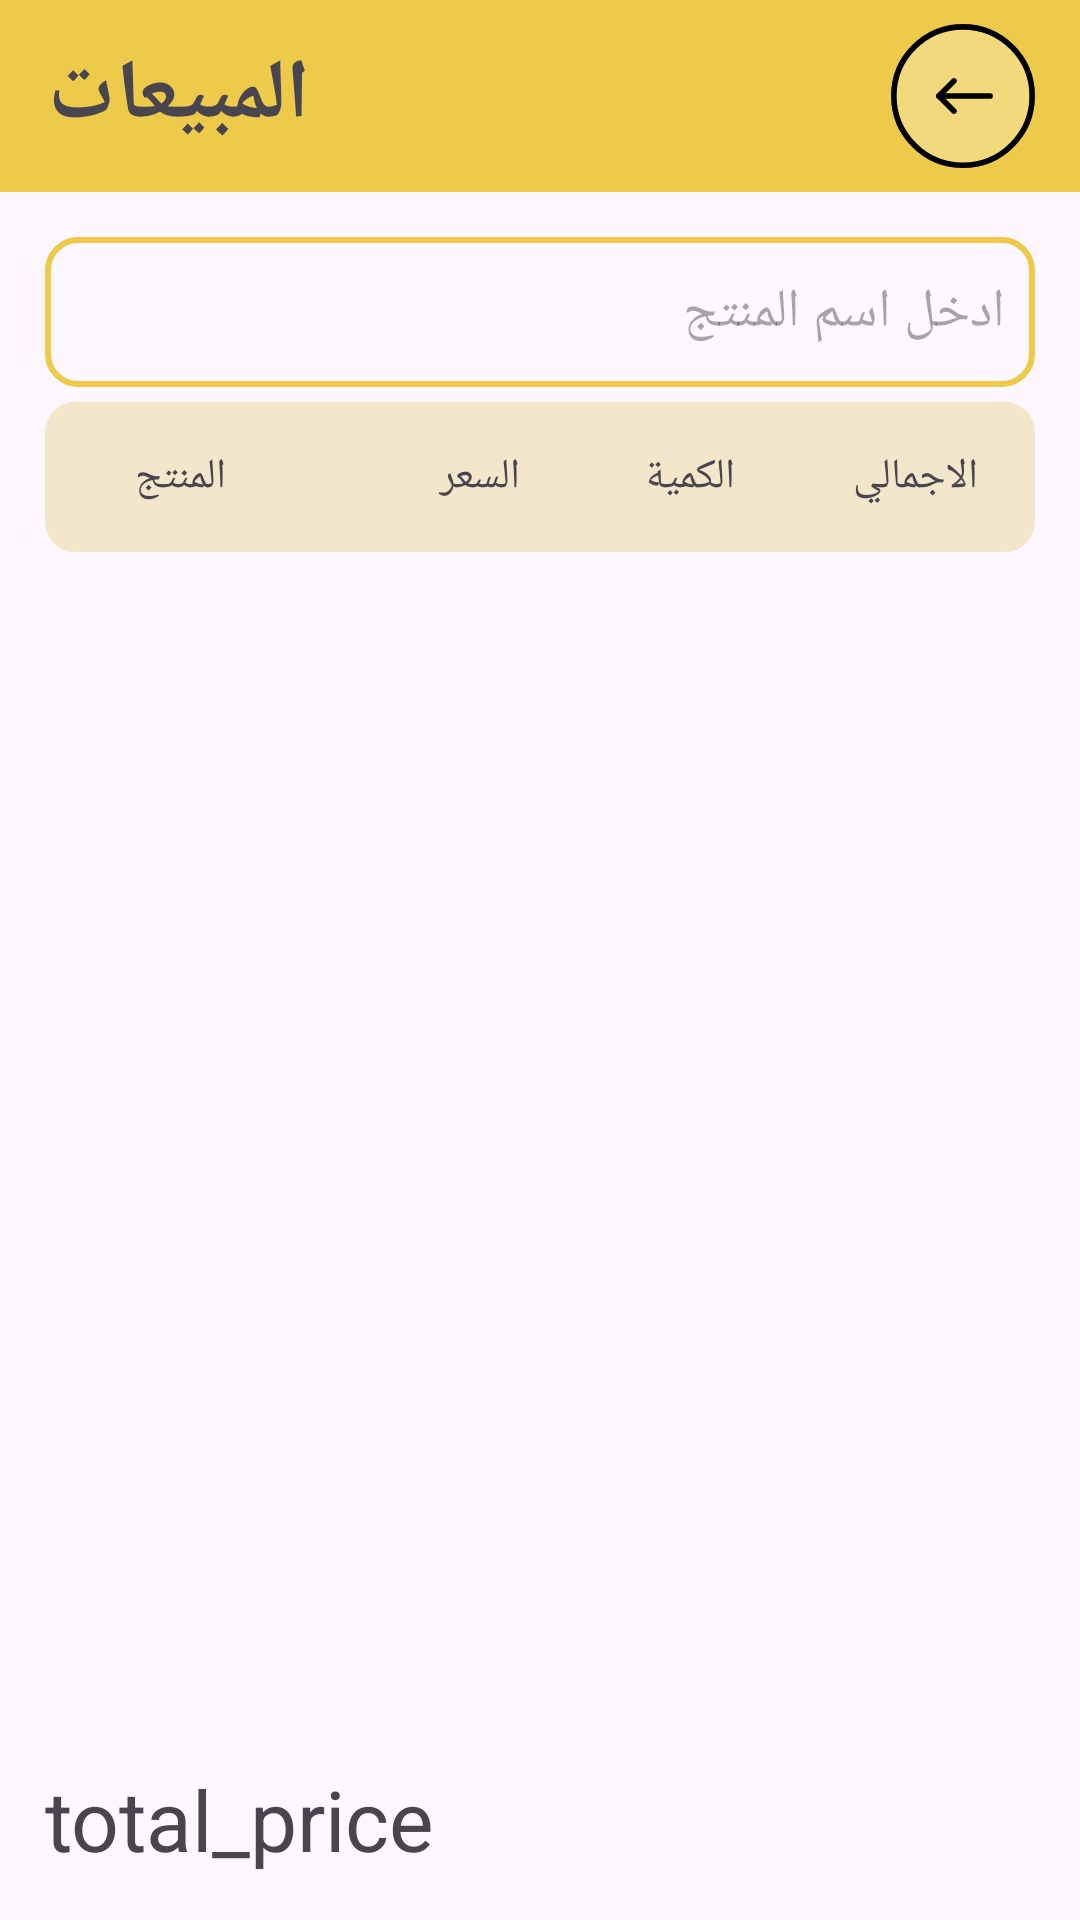

The Android layout XML behind this screen, and the referenced resources:
<!-- AndroidManifest.xml: application theme Theme.POSAPP -->
<!-- res/layout/activity_sell.xml -->
<?xml version="1.0" encoding="utf-8"?>
<androidx.constraintlayout.widget.ConstraintLayout xmlns:android="http://schemas.android.com/apk/res/android"
    xmlns:app="http://schemas.android.com/apk/res-auto"
    xmlns:tools="http://schemas.android.com/tools"
    android:id="@+id/main"

    android:layout_width="match_parent"
    android:layout_height="match_parent"
    tools:context=".ui.SellActivity">


    <com.google.android.material.appbar.MaterialToolbar

        android:id="@+id/toolbar"
        android:layout_width="match_parent"
        android:layout_height="?actionBarSize"
        android:background="@color/yello"
        android:gravity="center"

        android:textAlignment="center"
        app:layout_constraintEnd_toEndOf="parent"
        app:layout_constraintStart_toStartOf="parent"
        app:layout_constraintTop_toTopOf="parent">

        <TextView
            android:id="@+id/sell_toolbar_text"
            android:layout_width="wrap_content"
            android:layout_height="wrap_content"
            android:layout_margin="5dp"
            android:text="المبيعات"
            android:textSize="@dimen/addproduct_textview_text_size"
            android:textStyle="bold" />

        <TextView
            android:id="@+id/sell_toolbar_back_icon"
            android:layout_width="wrap_content"

            android:layout_height="wrap_content"
            android:layout_gravity="end"
            android:layout_marginStart="@dimen/addproduct_back_icon_marginStart"
            android:layout_marginEnd="@dimen/addproduct_back_icon_marginend"
            android:background="@drawable/back_btn_addproduct"
            android:clickable="true"
            android:drawableStart="@drawable/back_icon"
            android:text="" />



    </com.google.android.material.appbar.MaterialToolbar>

    <AutoCompleteTextView
        android:id="@+id/autoCompleteTextView"

        android:layout_width="match_parent"
        android:layout_height="50dp"
        android:layout_margin="@dimen/addproduct_edittext_margin"
        android:background="@drawable/sell_search_shape"
        android:hint="ادخل اسم المنتج"
        android:textDirection="rtl"
        app:layout_constraintEnd_toEndOf="parent"
        app:layout_constraintStart_toStartOf="parent"
        app:layout_constraintTop_toBottomOf="@+id/toolbar" />


    <androidx.recyclerview.widget.RecyclerView

        android:id="@+id/sell_rv"
        android:padding="@dimen/stock_recyclerview_padding"
        android:layout_width="match_parent"
        android:layout_height="500dp"
        android:layout_marginTop="50dp"
        app:layout_constraintEnd_toEndOf="parent"
        app:layout_constraintStart_toStartOf="parent"
        app:layout_constraintTop_toBottomOf="@+id/autoCompleteTextView" />

    <LinearLayout

        android:layout_marginTop="10dp"
        android:layout_marginHorizontal="@dimen/addproduct_edittext_margin"
        android:background="@drawable/shape_sell_linrear_informations"
        android:gravity="center_vertical"
        android:layout_width="match_parent"
        android:layout_height="wrap_content"
        android:orientation="horizontal"
        app:layout_constraintBottom_toTopOf="@+id/sell_rv"
        app:layout_constraintEnd_toEndOf="parent"
        app:layout_constraintStart_toStartOf="parent"
        app:layout_constraintTop_toBottomOf="@+id/autoCompleteTextView">
<RelativeLayout
    android:layout_width="match_parent"
    android:layout_height="match_parent">

    <TextView

        android:layout_alignParentStart="true"
        android:layout_marginHorizontal="@dimen/addproduct_edittext_margin"
        android:id="@+id/sell_linear_product_name"
        android:gravity="center"
        android:layout_width="60dp"
        android:layout_height="50dp"
        android:text="المنتج"/>

    <TextView
        android:layout_toStartOf="@id/sell_product_linear_quantity"
        android:layout_marginHorizontal="5dp"
        android:id="@+id/sell_linear_product_price"
        android:gravity="center"
        android:layout_width="60dp"
        android:layout_height="50dp"
        android:text="السعر"/>
    <TextView
        android:layout_toStartOf="@id/sell_product_linear_total"
        android:layout_marginHorizontal="5dp"
        android:id="@+id/sell_product_linear_quantity"
        android:gravity="center"
        android:layout_width="60dp"
        android:layout_height="50dp"
        android:text="الكمية"/>

    <TextView
        android:layout_alignParentEnd="true"
        android:layout_marginHorizontal="10dp"
        android:id="@+id/sell_product_linear_total"
        android:layout_width="60dp"
        android:layout_height="50dp"
        android:gravity="center"
        android:text="الاجمالي" />

</RelativeLayout>

    </LinearLayout>

    <TextView

        android:layout_margin="@dimen/addproduct_edittext_margin"
        android:id="@+id/sell_total"
        android:layout_width="wrap_content"
        android:layout_height="wrap_content"
        android:text="total_price"
        android:textSize="@dimen/addproduct_textview_text_size"
        app:layout_constraintBottom_toBottomOf="parent"
        app:layout_constraintStart_toStartOf="parent" />


</androidx.constraintlayout.widget.ConstraintLayout>
<!-- resources referenced by this layout -->
<resources>
  <color name="yello">#edca4a</color>
  <dimen name="addproduct_back_icon_marginStart">10dp</dimen>
  <dimen name="addproduct_back_icon_marginend">15dp</dimen>
  <dimen name="addproduct_edittext_margin">15dp</dimen>
  <dimen name="addproduct_textview_text_size">28sp</dimen>
  <dimen name="stock_recyclerview_padding">5dp</dimen>
  <!-- drawable back_btn_addproduct (drawable) -->
  <?xml version="1.0" encoding="utf-8"?>
  <selector xmlns:android="http://schemas.android.com/apk/res/android">
  
      <item>
  
          <shape >
              <corners android:radius="500dp"/>
  
              <solid android:color="#45ffffff"/>
  
          </shape>
      </item>
  
  </selector>
  <!-- drawable back_icon (drawable) -->
  <vector xmlns:android="http://schemas.android.com/apk/res/android" android:height="48dp" android:viewportHeight="512" android:viewportWidth="512" android:width="48dp">
        
      <path android:fillColor="#00000000" android:pathData="M256,256m-246,0a246,246 0,1 1,492 0a246,246 0,1 1,-492 0" android:strokeColor="#000000" android:strokeLineCap="round" android:strokeLineJoin="round" android:strokeWidth="20"/>
        
      <path android:fillColor="#00000000" android:pathData="M352.26,256L170.43,256" android:strokeColor="#000000" android:strokeLineCap="round" android:strokeLineJoin="round" android:strokeWidth="20"/>
        
      <path android:fillColor="#00000000" android:pathData="M223.91,202.52l-53.47,53.48l53.47,53.48" android:strokeColor="#000000" android:strokeLineCap="round" android:strokeLineJoin="round" android:strokeWidth="20"/>
      
  </vector>
  <!-- drawable sell_search_shape (drawable) -->
  <?xml version="1.0" encoding="utf-8"?>
  <shape xmlns:android="http://schemas.android.com/apk/res/android">
  <stroke android:color="@color/yello" android:width="2dp"/>
      <corners android:radius="10dp" />
      <padding android:right="10dp" android:left="10dp" android:bottom="10dp" android:top="10dp"/>
  </shape>
  <!-- drawable shape_sell_linrear_informations (drawable) -->
  <?xml version="1.0" encoding="utf-8"?>
  <selector xmlns:android="http://schemas.android.com/apk/res/android">
  <item>
      <shape android:shape="rectangle">
          <corners android:radius="10dp"/>
          <solid android:color="#f2e7cb" />
      </shape>
  </item>
  </selector>
  <style name="Theme.POSAPP" parent="Base.Theme.POSAPP" />
  <style name="Base.Theme.POSAPP" parent="Theme.Material3.DayNight.NoActionBar">
  
  
      </style>
</resources>
